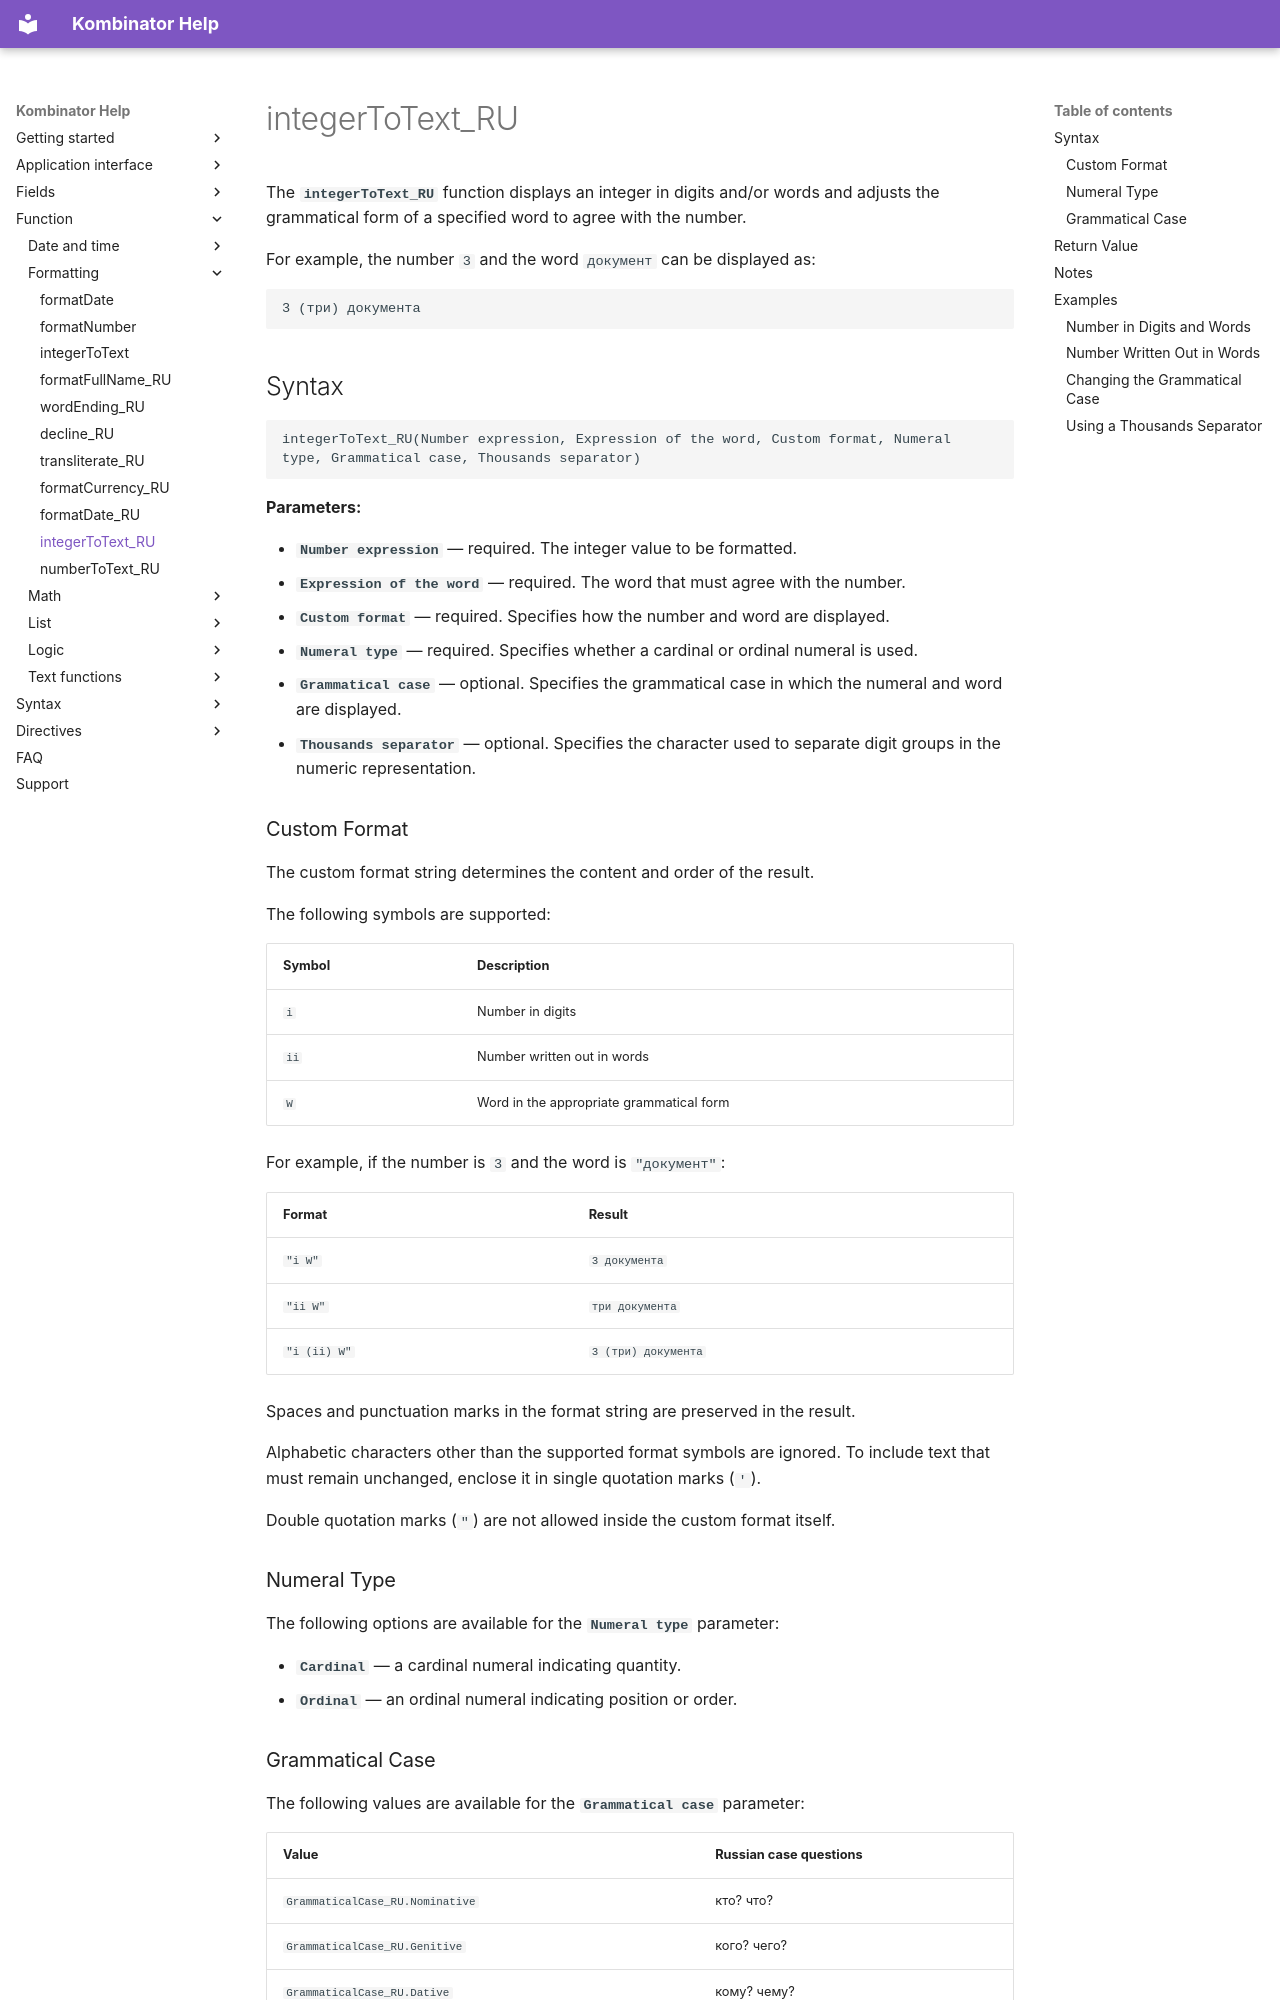

repository: EvgenyAkinshin/kombinator_help_en · page: ReferenceGuide/functions/Formatting/integerToText_RU/index.html · generator: mkdocs

# integerToText_RU

The **`integerToText_RU`** function displays an integer in digits and/or words and adjusts the grammatical form of a specified word to agree with the number.

For example, the number `3` and the word `документ` can be displayed as:

```text
3 (три) документа
```

## Syntax

```text
integerToText_RU(Number expression, Expression of the word, Custom format, Numeral type, Grammatical case, Thousands separator)
```

**Parameters:**

- **`Number expression`** — required. The integer value to be formatted.
- **`Expression of the word`** — required. The word that must agree with the number.
- **`Custom format`** — required. Specifies how the number and word are displayed.
- **`Numeral type`** — required. Specifies whether a cardinal or ordinal numeral is used.
- **`Grammatical case`** — optional. Specifies the grammatical case in which the numeral and word are displayed.
- **`Thousands separator`** — optional. Specifies the character used to separate digit groups in the numeric representation.
